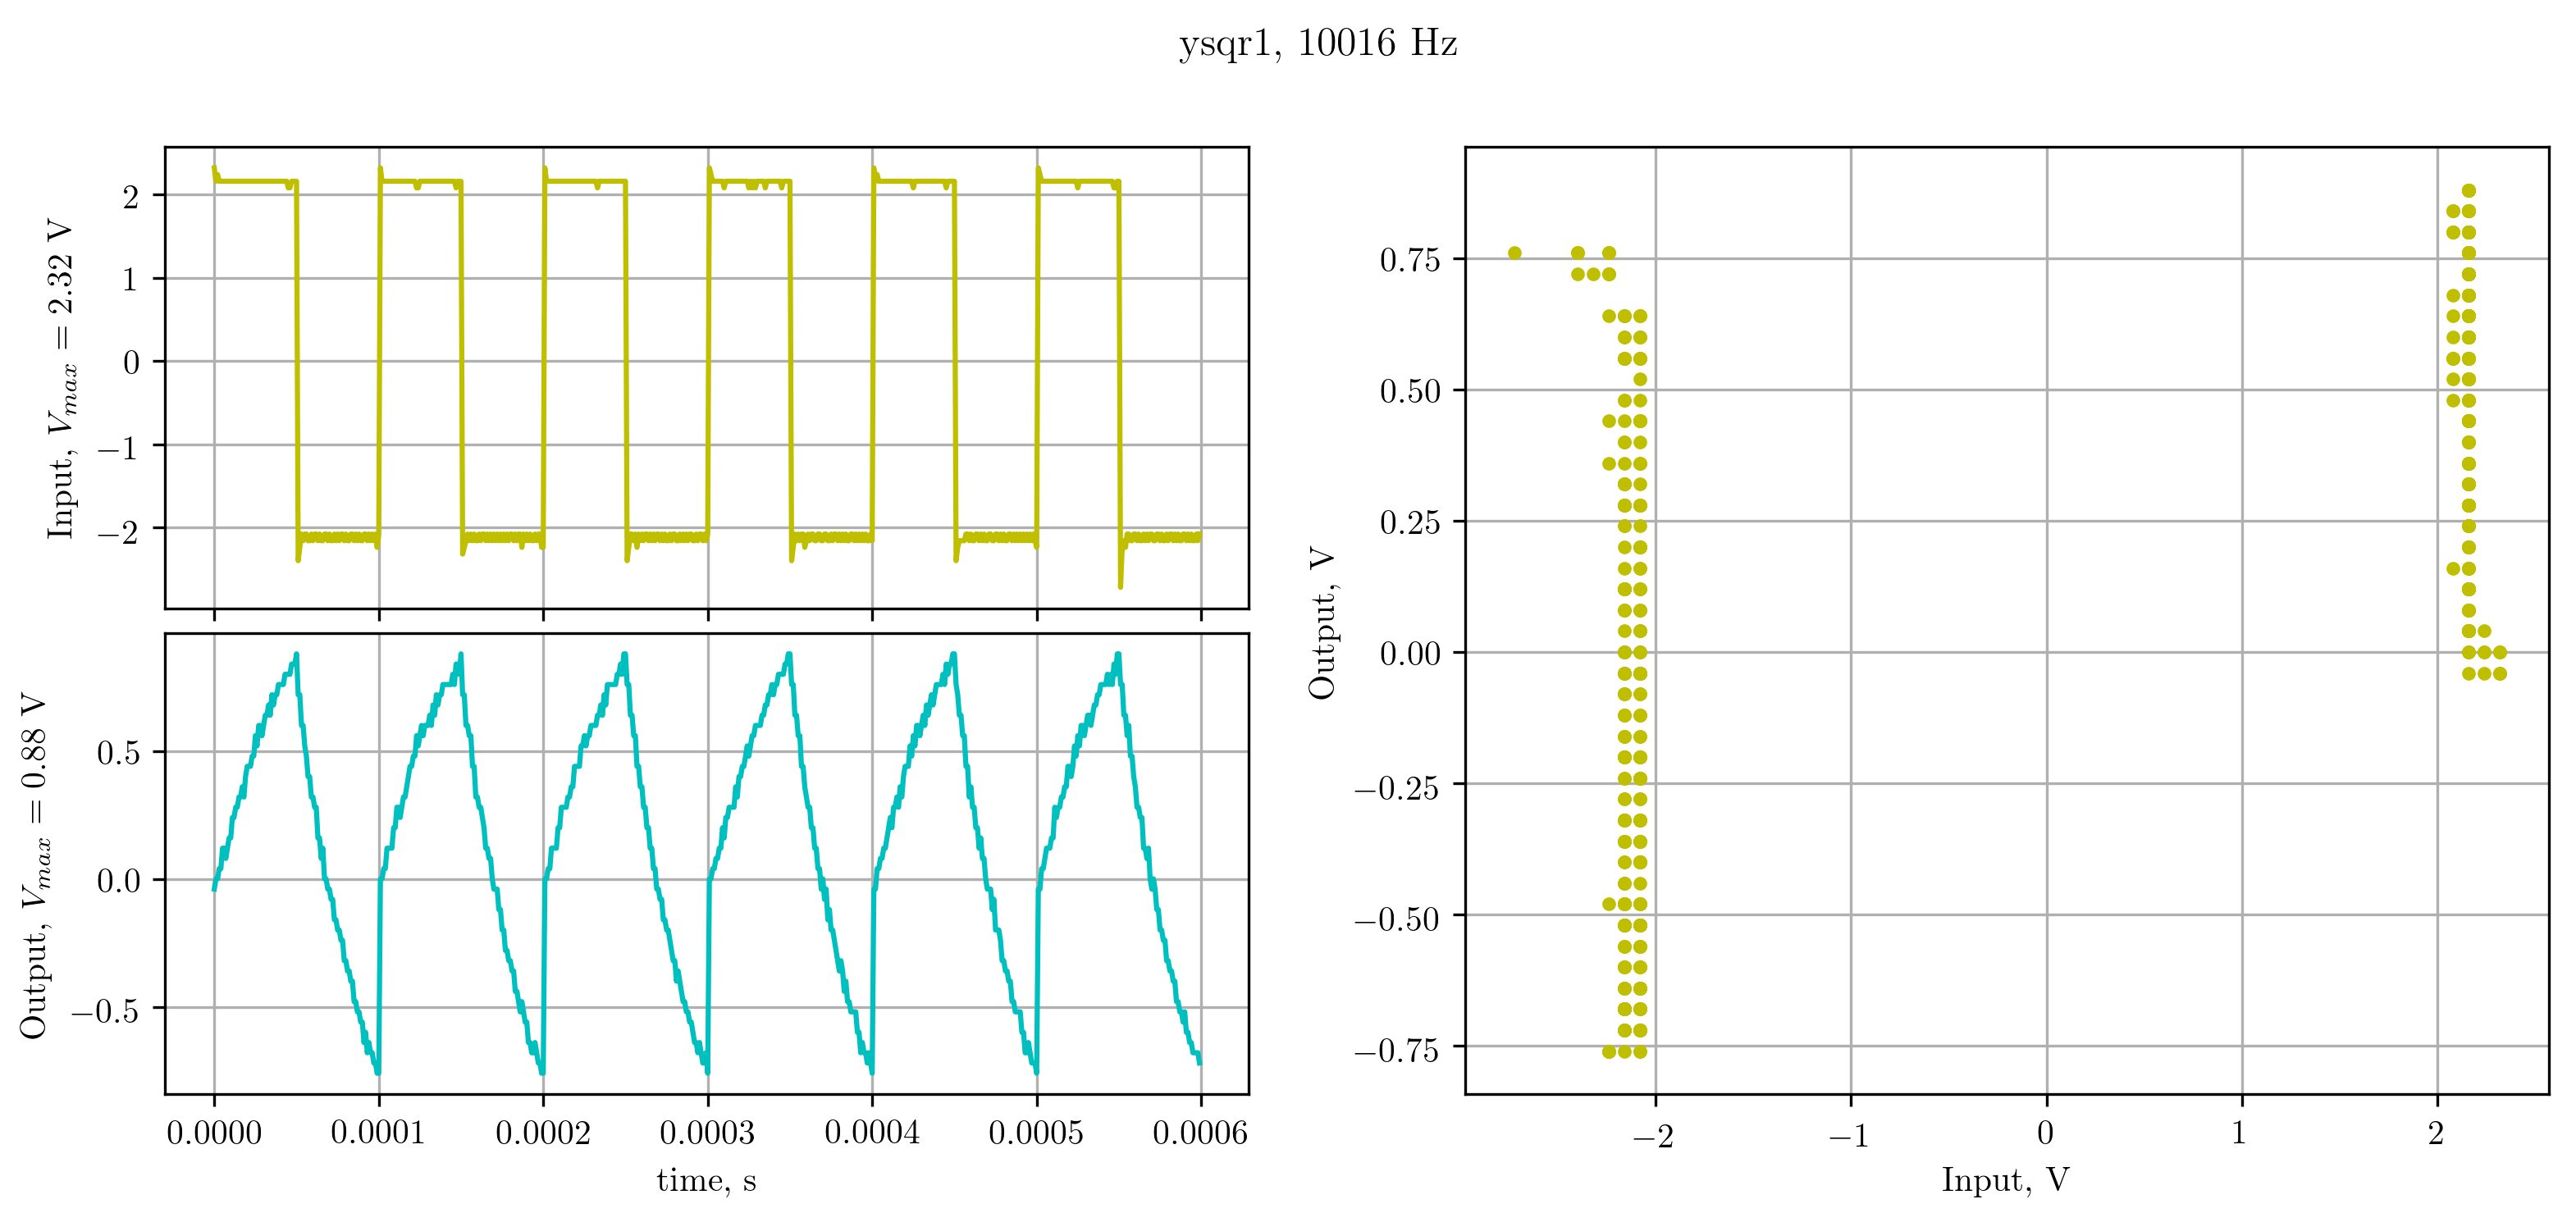

The file beside this chart, header and first rows:
X, CH1, CH2, 
Second, Volt, Volt, 
-3.00000e-04, 2.32e+00, -4.00e-02, 
-2.99000e-04, 2.16e+00, 0.00e+00, 
-2.98000e-04, 2.24e+00, 0.00e+00, 
-2.97000e-04, 2.16e+00, 4.00e-02, 
-2.96000e-04, 2.16e+00, 4.00e-02, 
-2.95000e-04, 2.16e+00, 1.20e-01, 
-2.94000e-04, 2.16e+00, 1.20e-01, 
-2.93000e-04, 2.16e+00, 7.99e-02, 
-2.92000e-04, 2.16e+00, 1.20e-01, 
-2.91000e-04, 2.16e+00, 1.60e-01, 
-2.90000e-04, 2.16e+00, 1.60e-01, 
-2.89000e-04, 2.16e+00, 2.40e-01, 
-2.88000e-04, 2.16e+00, 2.40e-01, 
-2.87000e-04, 2.16e+00, 2.80e-01, 
-2.86000e-04, 2.16e+00, 2.80e-01, 
-2.85000e-04, 2.16e+00, 3.20e-01, 
-2.84000e-04, 2.16e+00, 3.20e-01, 
-2.83000e-04, 2.16e+00, 3.60e-01, 
-2.82000e-04, 2.16e+00, 3.20e-01, 
-2.81000e-04, 2.16e+00, 4.00e-01, 
-2.80000e-04, 2.16e+00, 4.40e-01, 
-2.79000e-04, 2.16e+00, 4.40e-01, 
-2.78000e-04, 2.16e+00, 4.40e-01, 
-2.77000e-04, 2.16e+00, 4.80e-01, 
-2.76000e-04, 2.16e+00, 4.80e-01, 
-2.75000e-04, 2.16e+00, 5.60e-01, 
-2.74000e-04, 2.16e+00, 5.20e-01, 
-2.73000e-04, 2.16e+00, 6.00e-01, 
-2.72000e-04, 2.16e+00, 6.00e-01, 
-2.71000e-04, 2.16e+00, 5.60e-01, 
-2.70000e-04, 2.16e+00, 6.00e-01, 
-2.69000e-04, 2.16e+00, 6.40e-01, 
-2.68000e-04, 2.16e+00, 6.40e-01, 
-2.67000e-04, 2.16e+00, 6.80e-01, 
-2.66000e-04, 2.16e+00, 6.40e-01, 
-2.65000e-04, 2.16e+00, 7.20e-01, 
-2.64000e-04, 2.16e+00, 6.80e-01, 
-2.63000e-04, 2.16e+00, 7.20e-01, 
-2.62000e-04, 2.16e+00, 7.20e-01, 
-2.61000e-04, 2.16e+00, 7.60e-01, 
-2.60000e-04, 2.16e+00, 7.60e-01, 
-2.59000e-04, 2.16e+00, 7.60e-01, 
-2.58000e-04, 2.16e+00, 7.60e-01, 
-2.57000e-04, 2.16e+00, 8.00e-01, 
-2.56000e-04, 2.16e+00, 8.00e-01, 
-2.55000e-04, 2.08e+00, 8.00e-01, 
-2.54000e-04, 2.08e+00, 8.00e-01, 
-2.53000e-04, 2.16e+00, 8.40e-01, 
-2.52000e-04, 2.16e+00, 8.40e-01, 
-2.51000e-04, 2.16e+00, 8.40e-01, 
-2.50000e-04, 2.16e+00, 8.80e-01, 
-2.49000e-04, -2.40e+00, 7.20e-01, 
-2.48000e-04, -2.24e+00, 7.20e-01, 
-2.47000e-04, -2.08e+00, 6.00e-01, 
-2.46000e-04, -2.16e+00, 6.00e-01, 
-2.45000e-04, -2.08e+00, 5.20e-01, 
-2.44000e-04, -2.08e+00, 4.80e-01, 
-2.43000e-04, -2.16e+00, 4.00e-01, 
-2.42000e-04, -2.16e+00, 4.00e-01, 
... 541 more rows
